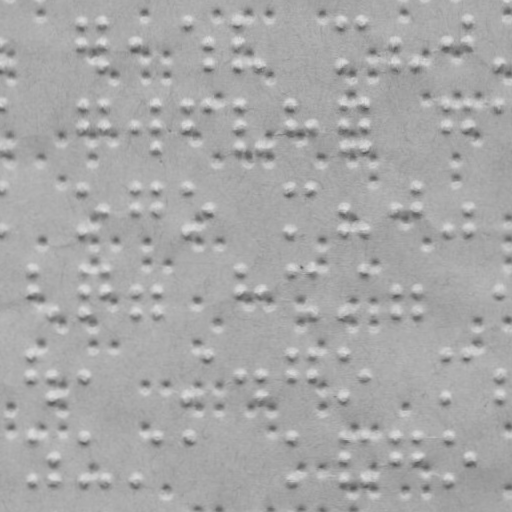

The data file committed next to this chart (first rows):
braille
False
x, y
1.927, 43.59
1.966, 65.59
83.89, 22.45
83.93, 43.45
104.9, 22.41
104.9, 43.41
105, 65.41
135.9, 43.36
187.9, 22.26
208.9, 43.23
209, 65.23
239.9, 22.17
239.9, 43.17
240, 65.17
261, 65.14
343.9, 21.99
344, 64.99
364.9, 21.96
395.9, 42.9
396, 64.9
417, 64.86
447.9, 42.81
467.9, 21.78
467.9, 42.78
500, 64.72
2.034, 104.6
2.109, 147.6
84.03, 104.4
84.07, 126.4
105, 104.4
105.1, 126.4
136.1, 126.4
157, 104.3
157.1, 126.3
157.1, 147.3
188, 104.3
188.1, 126.3
209, 104.2
240, 104.2
240.1, 126.2
240.1, 147.2
261.1, 147.1
291, 104.1
291.1, 126.1
312.1, 126
344, 104
344.1, 126
344.1, 147
365, 104
365.1, 126
365.1, 147
448, 103.8
448.1, 125.8
468, 103.8
468.1, 125.8
500, 103.7
2.18, 188.6
2.253, 230.6
... 225 more rows
